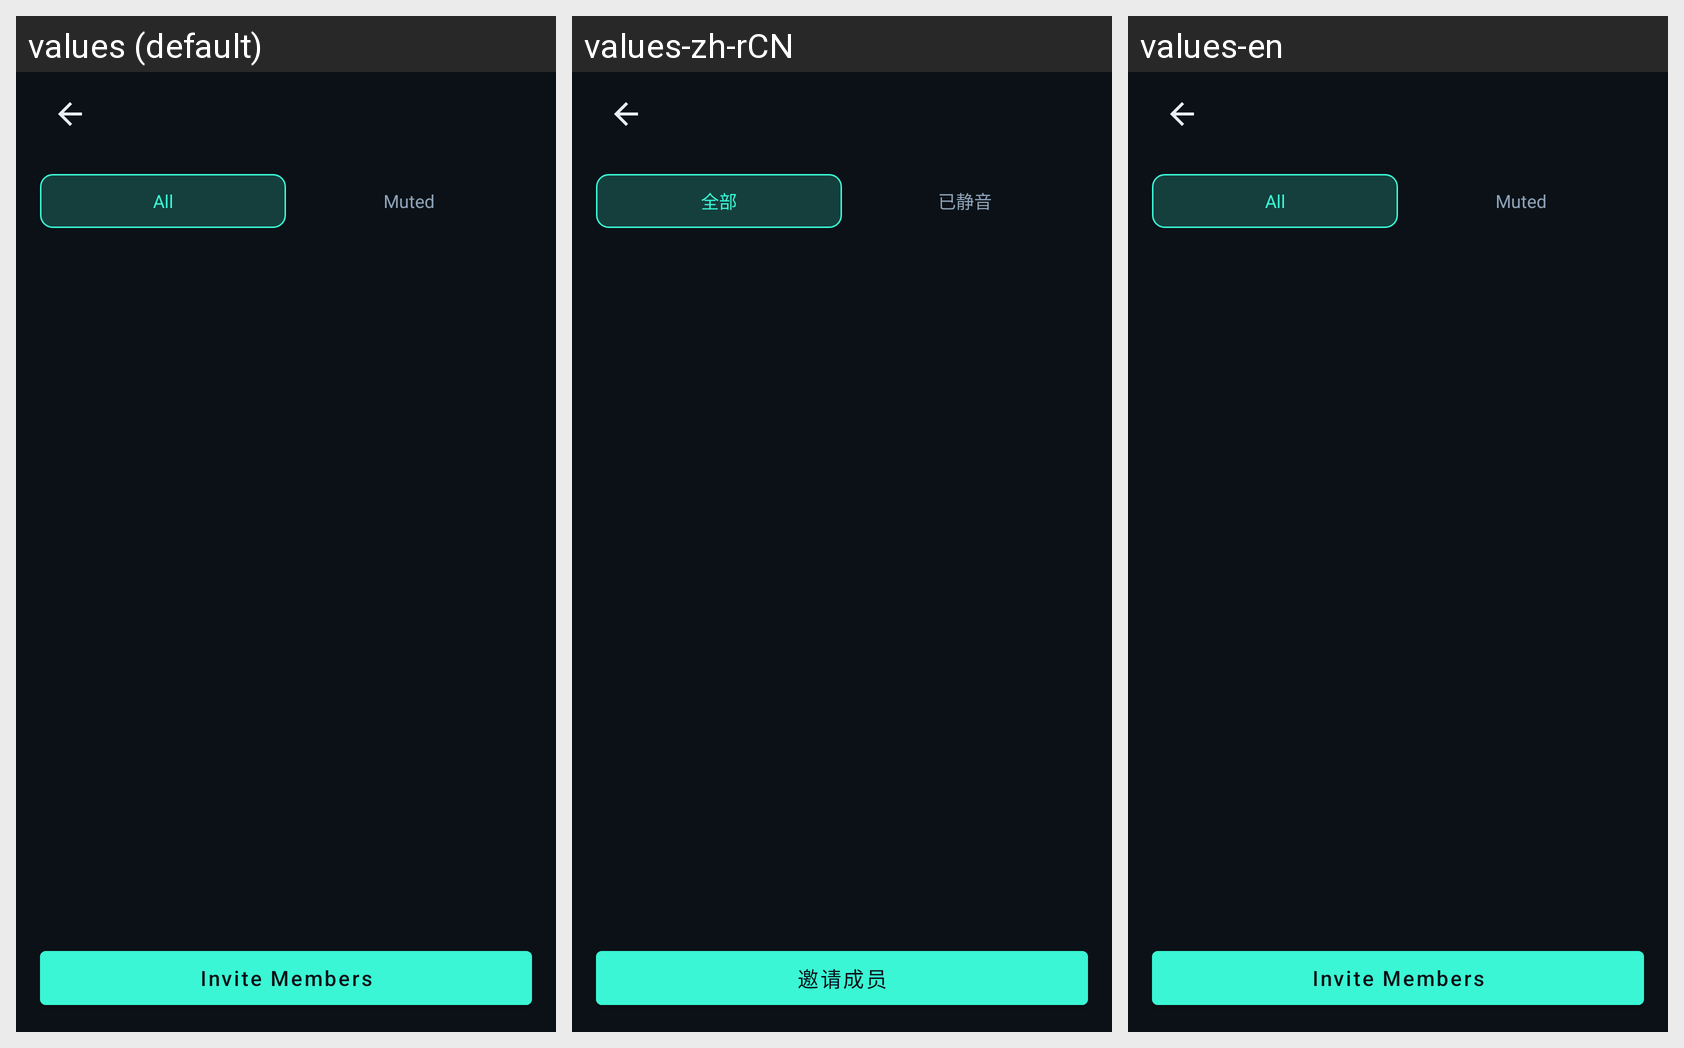

This grid shows one Android layout under several languages. Give, for every string resource on the screen, its name, the default text and each shown locale's text.
Android screen res/layout/fragment_meeting_members.xml rendered under 3 locales, left to right: values (default), values-zh-rCN, values-en. Device: Nexus 5 (rendered at 1080×1920; each locale shown at half size, 540×960, under a caption strip naming it); theme Theme.Talkback.
Strings drawn on this screen, with the default value and each locale's value (text and hints the layout hard-codes, and strings that could not be matched under every locale, appear in the picture but are not listed):

meeting_tab_all
  values: All
  values-zh-rCN: 全部
  values-en: All

meeting_tab_muted
  values: Muted
  values-zh-rCN: 已静音
  values-en: Muted

meeting_invite_members
  values: Invite Members
  values-zh-rCN: 邀请成员
  values-en: Invite Members
